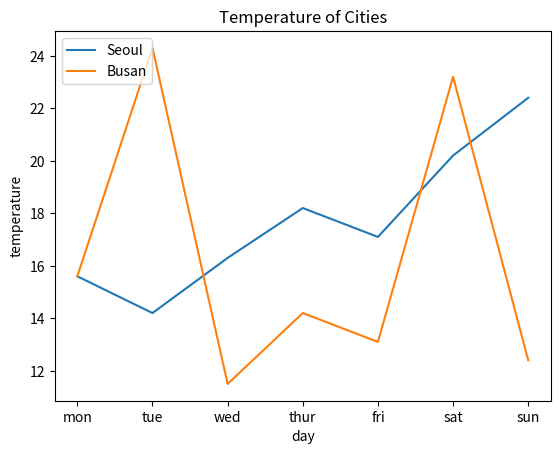

The script that saved this image:
import matplotlib.pyplot as plt

X = ['mon', 'tue', 'wed', 'thur', 'fri', 'sat', 'sun']
Y1 = [15.6, 14.2, 16.3, 18.2, 17.1, 20.2, 22.4]
Y2 = [15.6, 24.3, 11.5, 14.2, 13.1, 23.2, 12.4]
#plt.plot([15.6, 14.2, 16.3, 18.2, 17.1, 20.2, 22.4])

plt.plot(X, Y1, label="Seoul")
plt.plot(X, Y2, label="Busan")

plt.xlabel("day")
plt.ylabel("temperature")
plt.legend(loc="upper left")
plt.title("Temperature of Cities")

plt.show()
